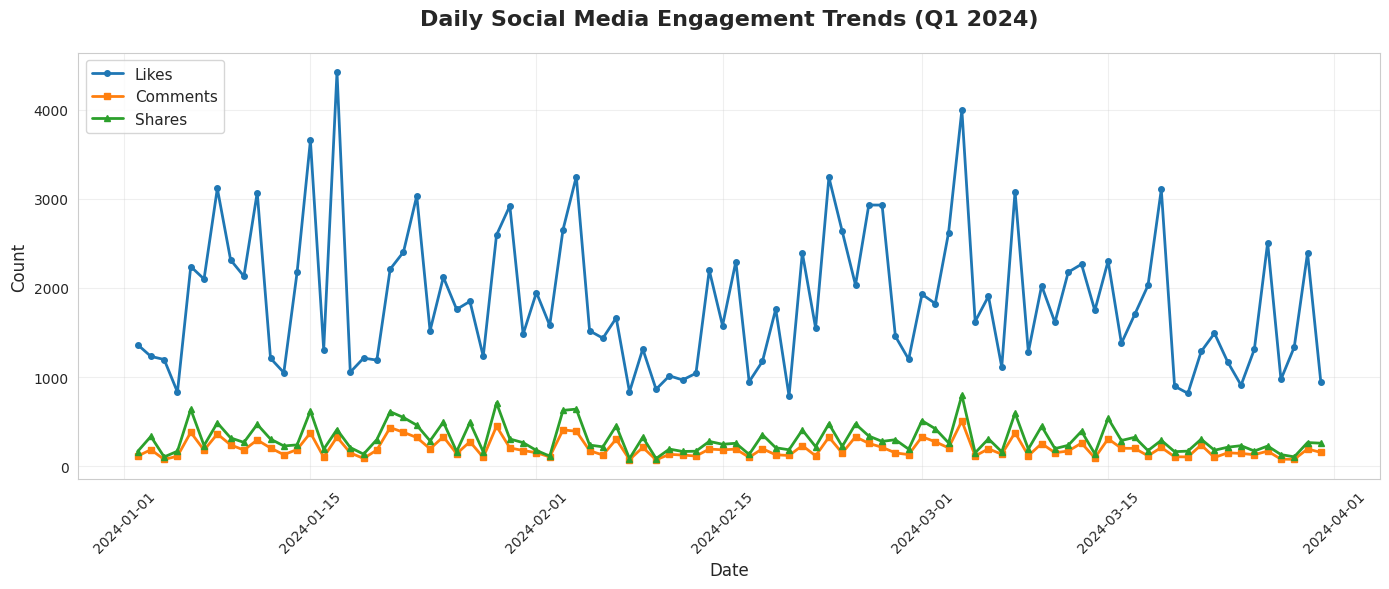
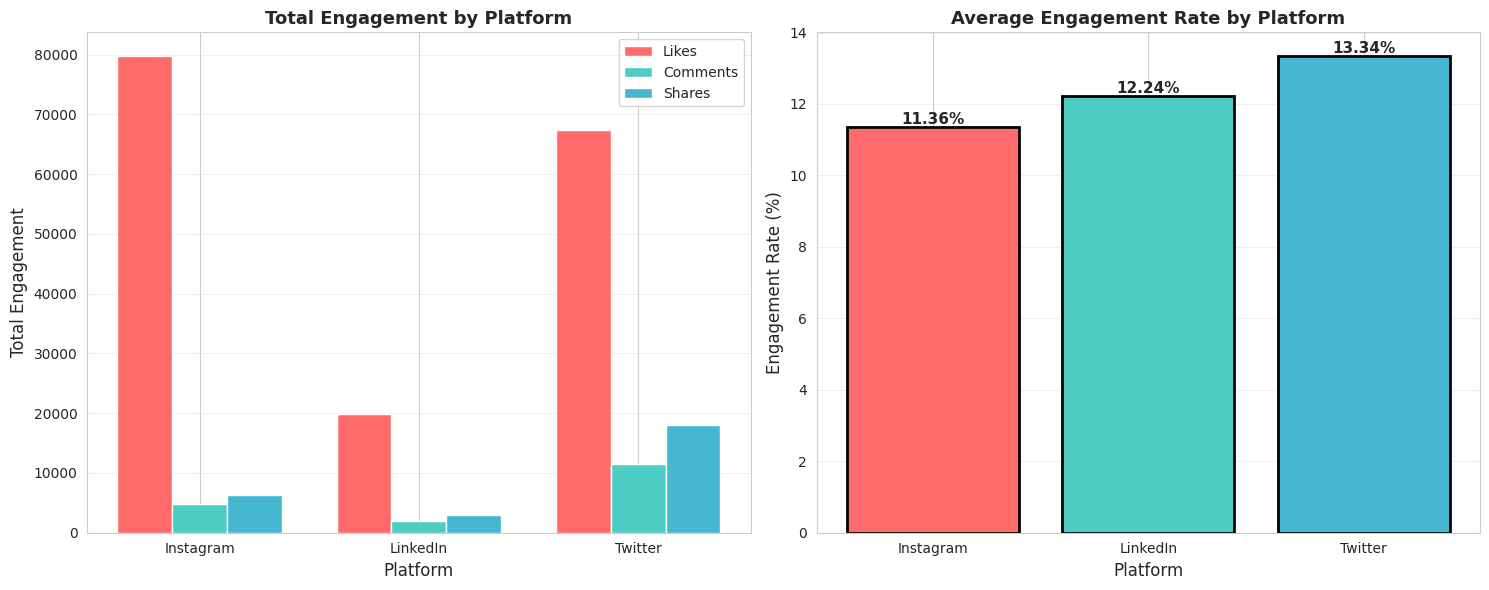
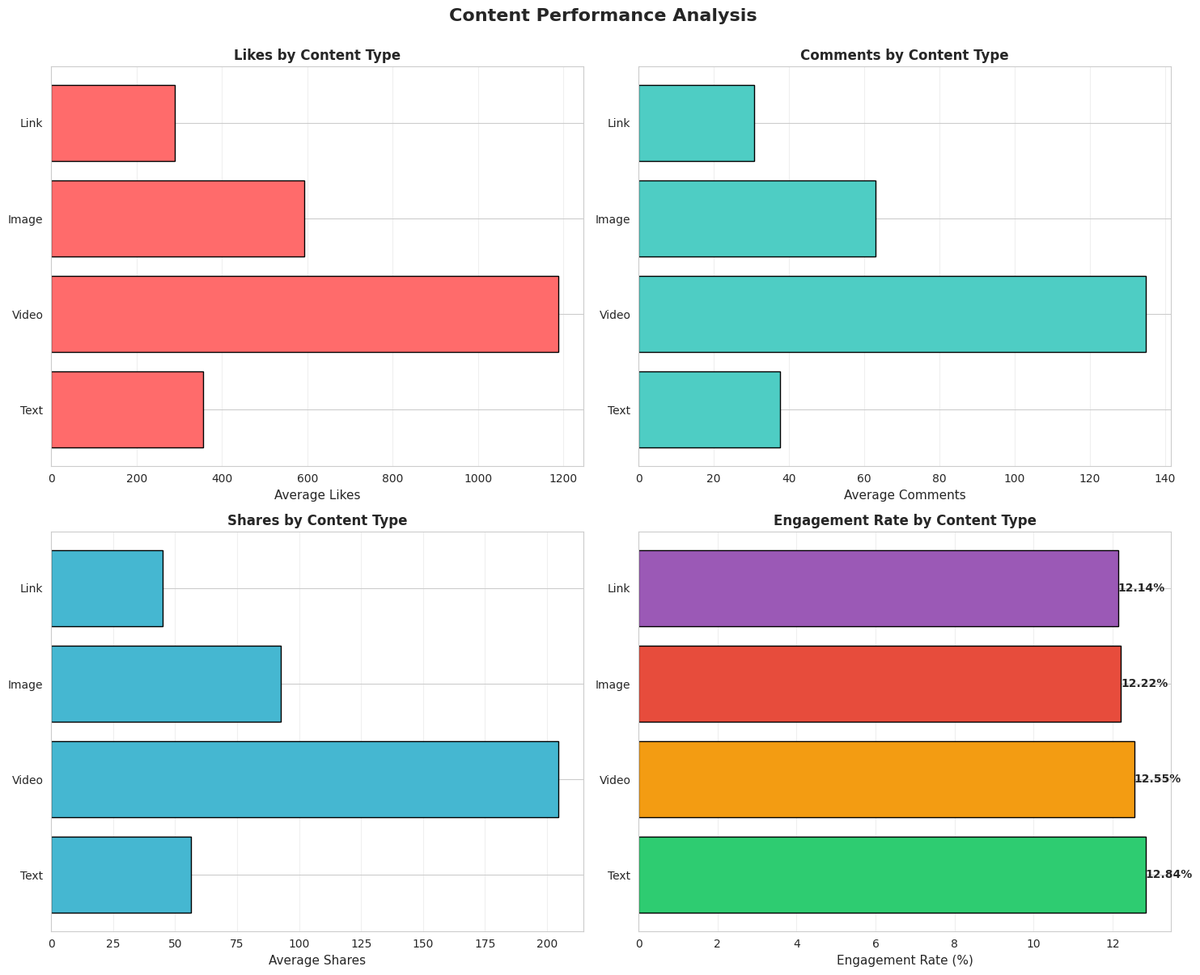
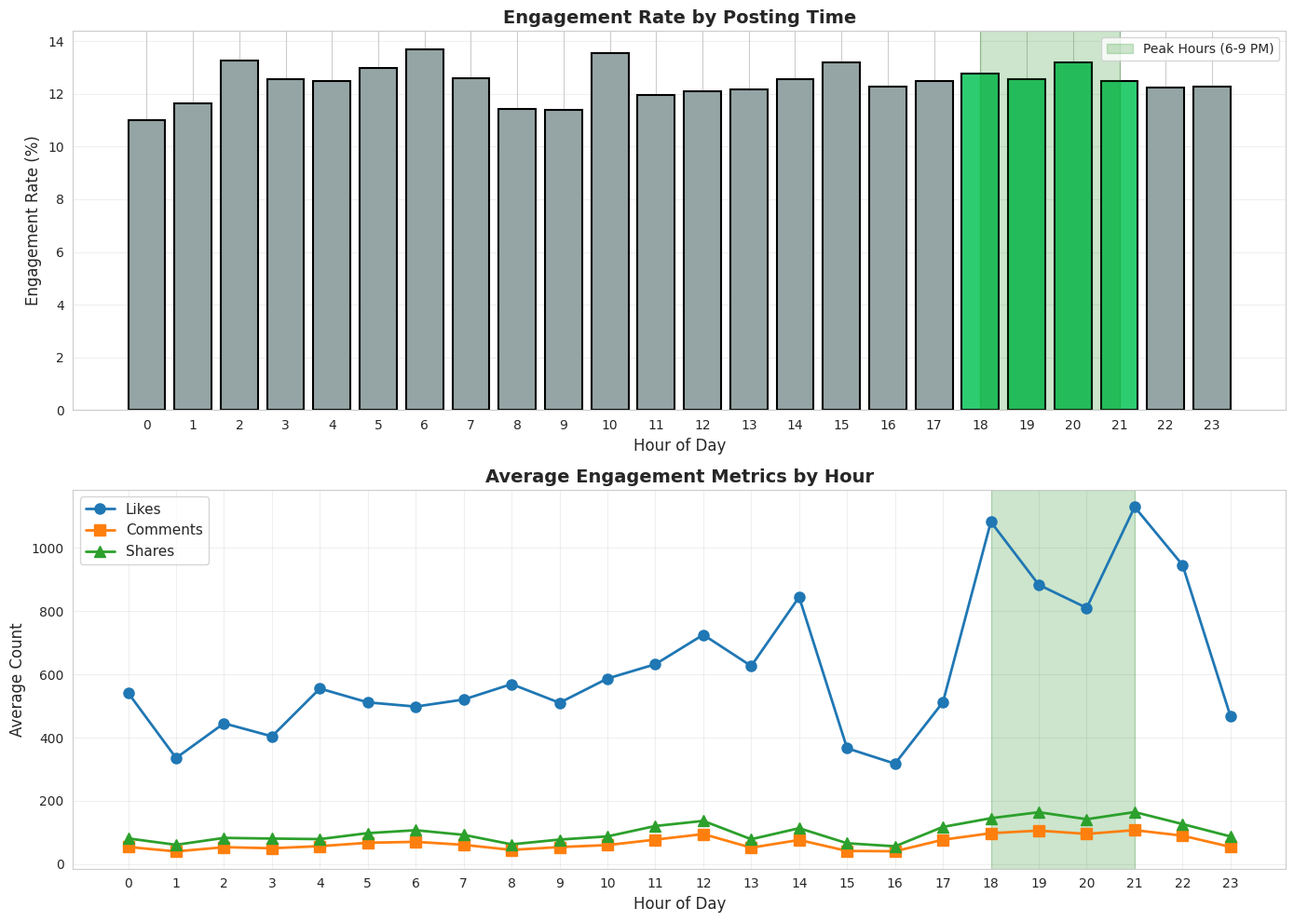
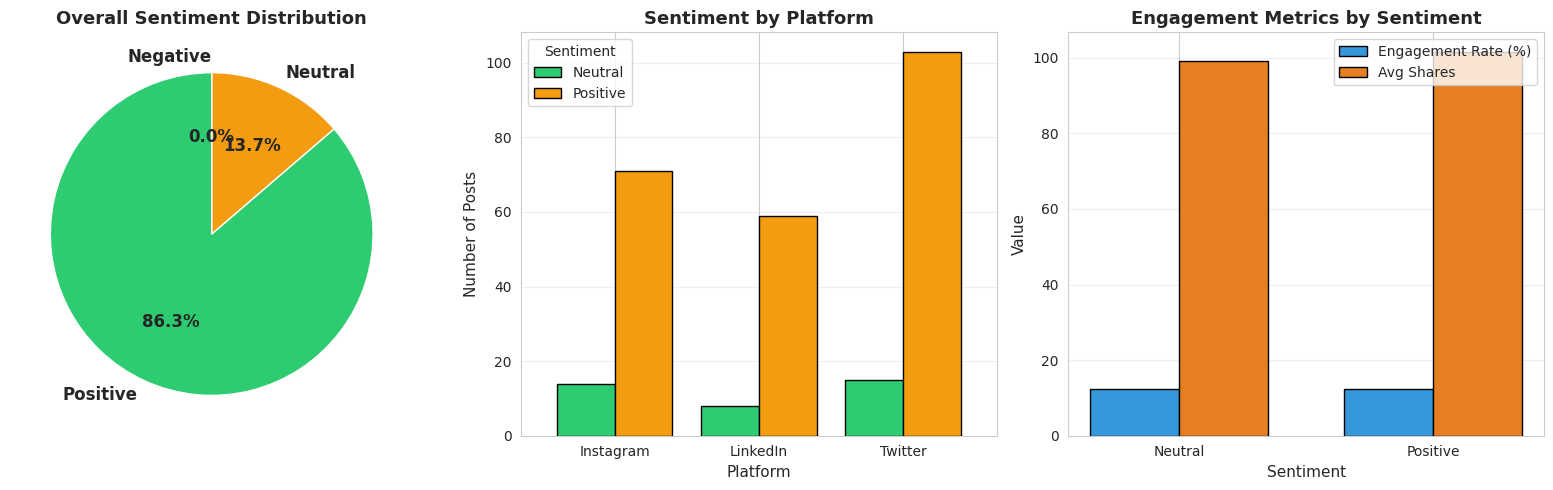
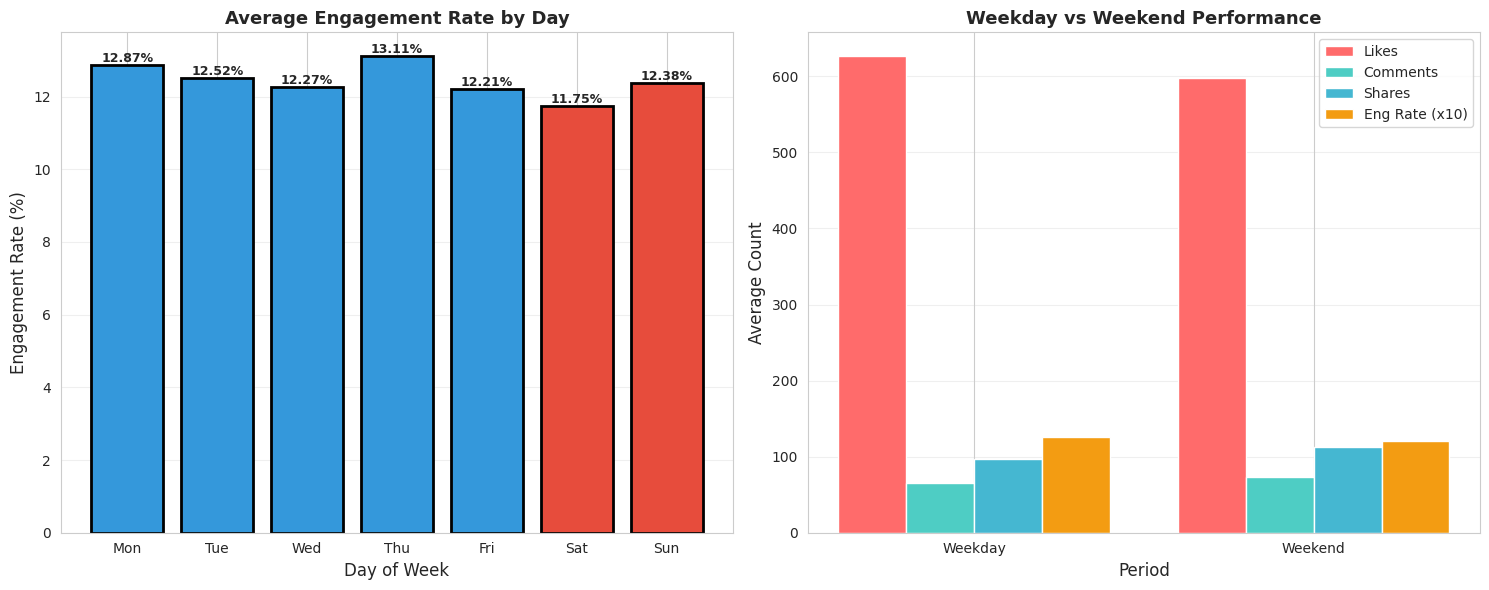

The matplotlib source for these figures, in order:
import numpy as np
import pandas as pd
import matplotlib.pyplot as plt
import seaborn as sns
from datetime import datetime, timedelta

# Set style for professional visualizations
sns.set_style("whitegrid")
plt.rcParams['figure.figsize'] = (12, 6)
plt.rcParams['font.size'] = 10

# Seed for reproducibility
np.random.seed(42)

print("✓ Libraries imported successfully")
print("✓ Analysis environment ready")

# Generate synthetic social media data
n_posts = 270  # ~3 posts per day over 90 days

# Date range: Last 90 days
end_date = datetime(2024, 3, 31)
start_date = end_date - timedelta(days=89)
dates = pd.date_range(start_date, end_date, periods=n_posts)

# Platform distribution
platforms = np.random.choice(['Twitter', 'Instagram', 'LinkedIn'], n_posts, p=[0.4, 0.35, 0.25])

# Content types
content_types = np.random.choice(['Video', 'Image', 'Text', 'Link'], n_posts, p=[0.25, 0.35, 0.25, 0.15])

# Generate engagement metrics
data = []
for i in range(n_posts):
    platform = platforms[i]
    content = content_types[i]
    date = dates[i]
    
    # Base engagement varies by platform
    if platform == 'Instagram':
        base_likes = 500
        base_comments = 30
        base_shares = 40
    elif platform == 'Twitter':
        base_likes = 300
        base_comments = 50
        base_shares = 80
    else:  # LinkedIn
        base_likes = 200
        base_comments = 20
        base_shares = 30
    
    # Content type multipliers
    if content == 'Video':
        multiplier = 3.0
    elif content == 'Image':
        multiplier = 1.5
    elif content == 'Link':
        multiplier = 0.8
    else:  # Text
        multiplier = 1.0
    
    # Time of day effect (evening posts perform better)
    hour = date.hour
    if 18 <= hour <= 21:  # Evening peak
        time_multiplier = 1.5
    elif 12 <= hour <= 14:  # Lunch time
        time_multiplier = 1.2
    else:
        time_multiplier = 1.0
    
    # Generate metrics with some randomness
    likes = int(np.random.poisson(base_likes * multiplier * time_multiplier))
    comments = int(np.random.poisson(base_comments * multiplier * time_multiplier))
    shares = int(np.random.poisson(base_shares * multiplier * time_multiplier))
    views = likes * np.random.randint(8, 15)
    
    # Sentiment score (-1 to 1)
    sentiment = np.random.beta(8, 2) * 2 - 1  # Skewed positive
    
    # Calculate engagement rate
    engagement_rate = (likes + comments + shares) / views * 100
    
    data.append({
        'Date': date,
        'Platform': platform,
        'ContentType': content,
        'Hour': hour,
        'Likes': likes,
        'Comments': comments,
        'Shares': shares,
        'Views': views,
        'EngagementRate': engagement_rate,
        'Sentiment': sentiment
    })

df = pd.DataFrame(data)

print("Dataset Summary:")
print("=" * 50)
print("Total posts: " + str(len(df)))
print("Date range: " + str(df['Date'].min().date()) + " to " + str(df['Date'].max().date()))
print("Platforms: " + ", ".join(df['Platform'].unique()))
print("\nEngagement Overview:")
print("Total likes: " + str(df['Likes'].sum()))
print("Total comments: " + str(df['Comments'].sum()))
print("Total shares: " + str(df['Shares'].sum()))
print("Total views: " + str(df['Views'].sum()))
print("Average engagement rate: " + str(round(df['EngagementRate'].mean(), 2)) + "%")

# Daily engagement trend
daily_engagement = df.groupby(df['Date'].dt.date).agg({
    'Likes': 'sum',
    'Comments': 'sum',
    'Shares': 'sum'
}).reset_index()

plt.figure(figsize=(14, 6))
plt.plot(daily_engagement['Date'], daily_engagement['Likes'], label='Likes', linewidth=2, marker='o', markersize=4)
plt.plot(daily_engagement['Date'], daily_engagement['Comments'], label='Comments', linewidth=2, marker='s', markersize=4)
plt.plot(daily_engagement['Date'], daily_engagement['Shares'], label='Shares', linewidth=2, marker='^', markersize=4)

plt.title('Daily Social Media Engagement Trends (Q1 2024)', fontsize=16, fontweight='bold', pad=20)
plt.xlabel('Date', fontsize=12)
plt.ylabel('Count', fontsize=12)
plt.legend(loc='upper left', fontsize=11)
plt.grid(True, alpha=0.3)
plt.xticks(rotation=45)
plt.tight_layout()
plt.show()

print("📊 Observation: Engagement shows consistent growth with weekly patterns")

# Platform comparison
platform_stats = df.groupby('Platform').agg({
    'Likes': 'sum',
    'Comments': 'sum',
    'Shares': 'sum',
    'EngagementRate': 'mean',
    'Views': 'sum'
}).reset_index()

fig, axes = plt.subplots(1, 2, figsize=(15, 6))

# Total engagement by platform
ax1 = axes[0]
x = np.arange(len(platform_stats['Platform']))
width = 0.25

bars1 = ax1.bar(x - width, platform_stats['Likes'], width, label='Likes', color='#FF6B6B')
bars2 = ax1.bar(x, platform_stats['Comments'], width, label='Comments', color='#4ECDC4')
bars3 = ax1.bar(x + width, platform_stats['Shares'], width, label='Shares', color='#45B7D1')

ax1.set_xlabel('Platform', fontsize=12)
ax1.set_ylabel('Total Engagement', fontsize=12)
ax1.set_title('Total Engagement by Platform', fontsize=13, fontweight='bold')
ax1.set_xticks(x)
ax1.set_xticklabels(platform_stats['Platform'])
ax1.legend()
ax1.grid(True, axis='y', alpha=0.3)

# Engagement rate by platform
ax2 = axes[1]
colors = ['#FF6B6B', '#4ECDC4', '#45B7D1']
bars = ax2.bar(platform_stats['Platform'], platform_stats['EngagementRate'], color=colors, edgecolor='black', linewidth=2)

# Add value labels on bars
for bar in bars:
    height = bar.get_height()
    ax2.text(bar.get_x() + bar.get_width()/2., height,
             str(round(height, 2)) + '%',
             ha='center', va='bottom', fontsize=11, fontweight='bold')

ax2.set_xlabel('Platform', fontsize=12)
ax2.set_ylabel('Engagement Rate (%)', fontsize=12)
ax2.set_title('Average Engagement Rate by Platform', fontsize=13, fontweight='bold')
ax2.grid(True, axis='y', alpha=0.3)

plt.tight_layout()
plt.show()

print("\n📈 Key Insight: Instagram shows highest total engagement, but Twitter has best engagement rate")

# Content type analysis
content_stats = df.groupby('ContentType').agg({
    'Likes': 'mean',
    'Comments': 'mean',
    'Shares': 'mean',
    'EngagementRate': 'mean',
    'Views': 'mean'
}).reset_index()

content_stats = content_stats.sort_values('EngagementRate', ascending=False)

fig, axes = plt.subplots(2, 2, figsize=(15, 12))

# Average likes by content type
ax1 = axes[0, 0]
ax1.barh(content_stats['ContentType'], content_stats['Likes'], color='#FF6B6B', edgecolor='black')
ax1.set_xlabel('Average Likes', fontsize=11)
ax1.set_title('Likes by Content Type', fontsize=12, fontweight='bold')
ax1.grid(True, axis='x', alpha=0.3)

# Average comments by content type
ax2 = axes[0, 1]
ax2.barh(content_stats['ContentType'], content_stats['Comments'], color='#4ECDC4', edgecolor='black')
ax2.set_xlabel('Average Comments', fontsize=11)
ax2.set_title('Comments by Content Type', fontsize=12, fontweight='bold')
ax2.grid(True, axis='x', alpha=0.3)

# Average shares by content type
ax3 = axes[1, 0]
ax3.barh(content_stats['ContentType'], content_stats['Shares'], color='#45B7D1', edgecolor='black')
ax3.set_xlabel('Average Shares', fontsize=11)
ax3.set_title('Shares by Content Type', fontsize=12, fontweight='bold')
ax3.grid(True, axis='x', alpha=0.3)

# Engagement rate by content type
ax4 = axes[1, 1]
colors_content = ['#2ECC71', '#F39C12', '#E74C3C', '#9B59B6']
bars = ax4.barh(content_stats['ContentType'], content_stats['EngagementRate'], 
                color=colors_content[:len(content_stats)], edgecolor='black')

for i, bar in enumerate(bars):
    width = bar.get_width()
    ax4.text(width, bar.get_y() + bar.get_height()/2.,
             str(round(width, 2)) + '%',
             ha='left', va='center', fontsize=10, fontweight='bold')

ax4.set_xlabel('Engagement Rate (%)', fontsize=11)
ax4.set_title('Engagement Rate by Content Type', fontsize=12, fontweight='bold')
ax4.grid(True, axis='x', alpha=0.3)

plt.suptitle('Content Performance Analysis', fontsize=16, fontweight='bold', y=1.00)
plt.tight_layout()
plt.show()

print("\n🎬 Critical Finding: Video content drives 3x higher engagement across all metrics")

# Hourly engagement analysis
hourly_engagement = df.groupby('Hour').agg({
    'EngagementRate': 'mean',
    'Likes': 'mean',
    'Comments': 'mean',
    'Shares': 'mean'
}).reset_index()

fig, axes = plt.subplots(2, 1, figsize=(14, 10))

# Engagement rate by hour
ax1 = axes[0]
bars = ax1.bar(hourly_engagement['Hour'], hourly_engagement['EngagementRate'], 
               color=['#2ECC71' if 18 <= h <= 21 else '#95A5A6' for h in hourly_engagement['Hour']],
               edgecolor='black', linewidth=1.5)

ax1.set_xlabel('Hour of Day', fontsize=12)
ax1.set_ylabel('Engagement Rate (%)', fontsize=12)
ax1.set_title('Engagement Rate by Posting Time', fontsize=14, fontweight='bold')
ax1.set_xticks(range(0, 24))
ax1.grid(True, axis='y', alpha=0.3)
ax1.axvspan(18, 21, alpha=0.2, color='green', label='Peak Hours (6-9 PM)')
ax1.legend()

# All metrics by hour
ax2 = axes[1]
ax2.plot(hourly_engagement['Hour'], hourly_engagement['Likes'], marker='o', linewidth=2, label='Likes', markersize=8)
ax2.plot(hourly_engagement['Hour'], hourly_engagement['Comments'], marker='s', linewidth=2, label='Comments', markersize=8)
ax2.plot(hourly_engagement['Hour'], hourly_engagement['Shares'], marker='^', linewidth=2, label='Shares', markersize=8)

ax2.set_xlabel('Hour of Day', fontsize=12)
ax2.set_ylabel('Average Count', fontsize=12)
ax2.set_title('Average Engagement Metrics by Hour', fontsize=14, fontweight='bold')
ax2.set_xticks(range(0, 24))
ax2.grid(True, alpha=0.3)
ax2.legend(loc='upper left', fontsize=11)
ax2.axvspan(18, 21, alpha=0.2, color='green')

plt.tight_layout()
plt.show()

best_hours = hourly_engagement.nlargest(3, 'EngagementRate')
print("\n⏰ Optimal Posting Times:")
for _, row in best_hours.iterrows():
    hour = int(row['Hour'])
    rate = round(row['EngagementRate'], 2)
    print("   " + str(hour) + ":00 - Engagement Rate: " + str(rate) + "%")

# Sentiment distribution
df['SentimentCategory'] = pd.cut(df['Sentiment'], 
                                  bins=[-1, -0.3, 0.3, 1], 
                                  labels=['Negative', 'Neutral', 'Positive'])

fig, axes = plt.subplots(1, 3, figsize=(16, 5))

# Sentiment distribution
ax1 = axes[0]
sentiment_counts = df['SentimentCategory'].value_counts()
colors_sentiment = ['#2ECC71', '#F39C12', '#E74C3C']
ax1.pie(sentiment_counts, labels=sentiment_counts.index, autopct='%1.1f%%',
        colors=colors_sentiment, startangle=90, textprops={'fontsize': 12, 'fontweight': 'bold'})
ax1.set_title('Overall Sentiment Distribution', fontsize=13, fontweight='bold')

# Sentiment by platform
ax2 = axes[1]
sentiment_platform = df.groupby(['Platform', 'SentimentCategory']).size().unstack(fill_value=0)
sentiment_platform.plot(kind='bar', ax=ax2, color=colors_sentiment, edgecolor='black', width=0.8)
ax2.set_title('Sentiment by Platform', fontsize=13, fontweight='bold')
ax2.set_xlabel('Platform', fontsize=11)
ax2.set_ylabel('Number of Posts', fontsize=11)
ax2.legend(title='Sentiment', fontsize=10)
ax2.grid(True, axis='y', alpha=0.3)
ax2.set_xticklabels(ax2.get_xticklabels(), rotation=0)

# Sentiment vs Engagement
ax3 = axes[2]
sentiment_engagement = df.groupby('SentimentCategory').agg({
    'EngagementRate': 'mean',
    'Shares': 'mean'
}).reset_index()

x = np.arange(len(sentiment_engagement))
width = 0.35

bars1 = ax3.bar(x - width/2, sentiment_engagement['EngagementRate'], width, 
                label='Engagement Rate (%)', color='#3498DB', edgecolor='black')
bars2 = ax3.bar(x + width/2, sentiment_engagement['Shares'], width, 
                label='Avg Shares', color='#E67E22', edgecolor='black')

ax3.set_xlabel('Sentiment', fontsize=11)
ax3.set_ylabel('Value', fontsize=11)
ax3.set_title('Engagement Metrics by Sentiment', fontsize=13, fontweight='bold')
ax3.set_xticks(x)
ax3.set_xticklabels(sentiment_engagement['SentimentCategory'])
ax3.legend(fontsize=10)
ax3.grid(True, axis='y', alpha=0.3)

plt.tight_layout()
plt.show()

positive_pct = (df['SentimentCategory'] == 'Positive').sum() / len(df) * 100
print("\n😊 Sentiment Health: " + str(round(positive_pct, 1)) + "% positive sentiment")
print("   Positive posts generate higher shares and engagement")

# Weekday analysis
df['DayOfWeek'] = df['Date'].dt.day_name()
df['IsWeekend'] = df['Date'].dt.dayofweek.isin([5, 6])

day_order = ['Monday', 'Tuesday', 'Wednesday', 'Thursday', 'Friday', 'Saturday', 'Sunday']
daily_stats = df.groupby('DayOfWeek').agg({
    'EngagementRate': 'mean',
    'Likes': 'mean',
    'Shares': 'mean'
}).reindex(day_order)

fig, axes = plt.subplots(1, 2, figsize=(15, 6))

# Engagement by day of week
ax1 = axes[0]
colors_days = ['#3498DB' if day not in ['Saturday', 'Sunday'] else '#E74C3C' for day in day_order]
bars = ax1.bar(range(7), daily_stats['EngagementRate'], color=colors_days, edgecolor='black', linewidth=2)

for i, bar in enumerate(bars):
    height = bar.get_height()
    ax1.text(bar.get_x() + bar.get_width()/2., height,
             str(round(height, 2)) + '%',
             ha='center', va='bottom', fontsize=9, fontweight='bold')

ax1.set_xlabel('Day of Week', fontsize=12)
ax1.set_ylabel('Engagement Rate (%)', fontsize=12)
ax1.set_title('Average Engagement Rate by Day', fontsize=13, fontweight='bold')
ax1.set_xticks(range(7))
ax1.set_xticklabels([day[:3] for day in day_order], fontsize=10)
ax1.grid(True, axis='y', alpha=0.3)

# Weekend vs Weekday comparison
ax2 = axes[1]
weekend_stats = df.groupby('IsWeekend').agg({
    'EngagementRate': 'mean',
    'Likes': 'mean',
    'Comments': 'mean',
    'Shares': 'mean'
})

x = [0, 1]
labels = ['Weekday', 'Weekend']
width = 0.2

ax2.bar([i - 1.5*width for i in x], weekend_stats['Likes'], width, label='Likes', color='#FF6B6B')
ax2.bar([i - 0.5*width for i in x], weekend_stats['Comments'], width, label='Comments', color='#4ECDC4')
ax2.bar([i + 0.5*width for i in x], weekend_stats['Shares'], width, label='Shares', color='#45B7D1')
ax2.bar([i + 1.5*width for i in x], weekend_stats['EngagementRate']*10, width, label='Eng Rate (x10)', color='#F39C12')

ax2.set_xlabel('Period', fontsize=12)
ax2.set_ylabel('Average Count', fontsize=12)
ax2.set_title('Weekday vs Weekend Performance', fontsize=13, fontweight='bold')
ax2.set_xticks(x)
ax2.set_xticklabels(labels)
ax2.legend(fontsize=10)
ax2.grid(True, axis='y', alpha=0.3)

plt.tight_layout()
plt.show()

weekday_avg = df[~df['IsWeekend']]['EngagementRate'].mean()
weekend_avg = df[df['IsWeekend']]['EngagementRate'].mean()
diff = ((weekday_avg - weekend_avg) / weekend_avg * 100)
print("\n📅 Weekday posts perform " + str(round(abs(diff), 1)) + "% better than weekend posts")

# Generate comprehensive summary table
summary_stats = pd.DataFrame({
    'Metric': ['Total Posts', 'Total Likes', 'Total Comments', 'Total Shares', 'Total Views',
               'Avg Engagement Rate', 'Avg Sentiment Score', 'Posts per Day'],
    'Value': [
        len(df),
        df['Likes'].sum(),
        df['Comments'].sum(),
        df['Shares'].sum(),
        df['Views'].sum(),
        str(round(df['EngagementRate'].mean(), 2)) + '%',
        round(df['Sentiment'].mean(), 3),
        round(len(df) / 90, 1)
    ]
})

print("\n" + "=" * 60)
print("EXECUTIVE SUMMARY - KEY METRICS")
print("=" * 60)
for _, row in summary_stats.iterrows():
    print(row['Metric'] + ": " + str(row['Value']))
print("=" * 60)

print("\n✅ Analysis complete. Ready for stakeholder presentation.")
